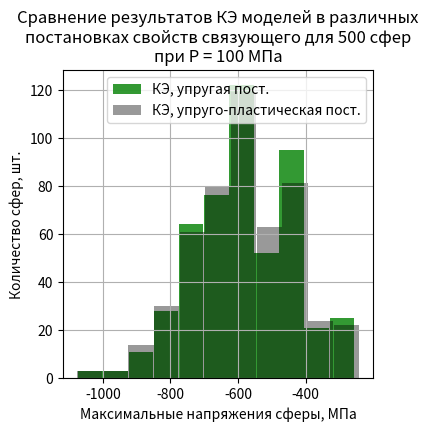

Here is the Python script that generated this plot:
# -*- coding: utf-8 -*-

# -- Microsph_0_p_plast --

import numpy as np
import matplotlib.pyplot as plt
import pandas
import seaborn

#FE_res   = elst_res
#FE_res_2 = plast_res

FE_res=[	-230.5020732	, 	-270.7526885	, 	-448.9357462	, 	-408.1004018	, 	-421.4710552	, 	-428.7738198	, 	-422.6414832	, 	-397.0550701	, 	-449.8346132	, 	-438.8531232	, 	-449.1550689	, 	-430.5796004	, 	-288.7316922	, 	-438.9572624	, 	-420.4710185	, 	-470.9850663	, 	-391.8263054	, 	-469.9047603	, 	-415.6026218	, 	-453.9987314	, 	-418.1947127	, 	-447.6883303	, 	-435.772421	, 	-274.4688228	, 	-436.5700759	, 	-422.6569949	, 	-428.9883967	, 	-417.4492976	, 	-450.0167	, 	-384.7327185	, 	-480.3891886	, 	-426.2078117	, 	-464.2694943	, 	-404.4441425	, 	-298.7566355	, 	-450.6336039	, 	-408.7641351	, 	-414.7973086	, 	-395.8885771	, 	-497.9890651	, 	-417.9679921	, 	-415.8853255	, 	-473.8162912	, 	-438.3889933	, 	-420.2347153	, 	-218.5183894	, 	-398.6998963	, 	-432.587305	, 	-421.1474878	, 	-454.8181436	, 	-428.7824872	, 	-444.1056577	, 	-440.1484731	, 	-424.6199935	, 	-406.5472187	, 	-410.7733611	, 	-274.0153291	, 	-424.0493253	, 	-447.422973	, 	-477.3330059	, 	-417.9444855	, 	-442.186501	, 	-450.1215112	, 	-463.991115	, 	-419.0924139	, 	-429.3952807	, 	-410.9565236	, 	-310.7658287	, 	-451.2654793	, 	-404.0038635	, 	-394.0969036	, 	-430.3886428	, 	-454.7543555	, 	-442.2180702	, 	-414.2403881	, 	-446.1151708	, 	-460.0971628	, 	-409.7004173	, 	-290.1867634	, 	-489.5078848	, 	-402.6039903	, 	-436.8229785	, 	-417.941386	, 	-432.5880889	, 	-437.0942264	, 	-408.6889861	, 	-439.5383912	, 	-401.3889521	, 	-393.9331574	, 	-352.441164	, 	-411.7577639	, 	-478.0178748	, 	-386.7154782	, 	-408.3567192	, 	-491.3036182	, 	-425.7165397	, 	-533.0572888	, 	-542.0453654	, 	-549.9603769	, 	-554.5317442	, 	-252.4159525	, 	-566.2273178	, 	-529.0578618	, 	-552.4603398	, 	-582.5766267	, 	-609.7283193	, 	-547.0153982	, 	-534.1924723	, 	-530.2216538	, 	-572.7104632	, 	-529.4034553	, 	-288.8932234	, 	-307.6209386	, 	-535.1731964	, 	-563.8264953	, 	-567.0158882	, 	-518.9352602	, 	-556.5720451	, 	-527.3566688	, 	-505.6512673	, 	-555.6490019	, 	-579.6162184	, 	-589.2901153	, 	-328.2766684	, 	-552.8618008	, 	-570.9132095	, 	-587.7799383	, 	-545.2006268	, 	-564.8087784	, 	-544.8588242	, 	-559.7603914	, 	-545.4859786	, 	-534.9369624	, 	-561.7819437	, 	-313.6554679	, 	-510.6032553	, 	-612.2091284	, 	-552.740583	, 	-581.2976506	, 	-544.5989027	, 	-547.6779678	, 	-535.5628013	, 	-562.3490628	, 	-560.2425564	, 	-524.0765246	, 	-270.2151257	, 	-562.0498807	, 	-544.8863209	, 	-566.0652592	, 	-591.1850355	, 	-528.6639555	, 	-561.7722594	, 	-590.817868	, 	-556.0642125	, 	-560.1412578	, 	-526.6351666	, 	-314.4194804	, 	-508.8763592	, 	-504.5012674	, 	-547.0028696	, 	-647.7805551	, 	-574.2307285	, 	-672.6482217	, 	-501.0599093	, 	-594.1867004	, 	-534.198521	, 	-558.3365303	, 	-277.3941133	, 	-553.3668464	, 	-532.0470999	, 	-529.2482085	, 	-540.1298105	, 	-537.7973148	, 	-537.1305308	, 	-557.5516404	, 	-576.0397121	, 	-590.7918807	, 	-516.6601327	, 	-336.3358705	, 	-575.4976956	, 	-569.8426476	, 	-537.1517159	, 	-533.1482592	, 	-571.1773678	, 	-582.0967662	, 	-549.3418571	, 	-579.1652088	, 	-512.5464212	, 	-539.9505027	, 	-276.3211745	, 	-549.2355169	, 	-537.7132922	, 	-539.1466812	, 	-520.8644996	, 	-541.4007555	, 	-515.6330065	, 	-549.2184691	, 	-573.1350191	, 	-539.7179118	, 	-584.3360878	, 	-294.6702081	, 	-504.7811174	, 	-584.5201945	, 	-591.3399632	, 	-588.8264709	, 	-540.9288873	, 	-528.5003319	, 	-561.2068257	, 	-529.376829	, 	-534.7334074	, 	-546.798751	, 	-343.8111902	, 	-545.5766764	, 	-583.0968116	, 	-571.9014119	, 	-589.9915807	, 	-550.6140177	, 	-556.9678029	, 	-531.1829106	, 	-538.8185692	, 	-543.2345961	, 	-559.4647862	, 	-311.8776753	, 	-327.4463448	, 	-545.7403583	, 	-557.8796282	, 	-579.5568916	, 	-543.2157986	, 	-525.2572385	, 	-532.3520008	, 	-552.6864194	, 	-534.2941437	, 	-535.7290491	, 	-586.1288605	, 	-285.6420885	, 	-540.2954662	, 	-537.3957735	, 	-575.8786225	, 	-531.4258036	, 	-538.2966317	, 	-547.1027473	, 	-533.4967522	, 	-550.165752	, 	-562.2063505	, 	-575.7468569	, 	-262.6630851	, 	-520.1157546	, 	-607.1089551	, 	-534.7854662	, 	-529.2068038	, 	-550.5286705	, 	-559.6260133	, 	-665.9767493	, 	-649.892478	, 	-612.284742	, 	-647.7019377	, 	-294.3000388	, 	-647.3632596	, 	-633.300355	, 	-651.4262898	, 	-650.365989	, 	-636.0323746	, 	-633.1276259	, 	-617.7170135	, 	-654.3747413	, 	-630.1093582	, 	-678.0090424	, 	-326.8016873	, 	-648.2757111	, 	-633.0739547	, 	-681.2705789	, 	-664.9041541	, 	-599.3259192	, 	-646.390716	, 	-665.8852952	, 	-620.2625909	, 	-771.4561482	, 	-636.2032082	, 	-286.4121735	, 	-629.7678928	, 	-631.3379661	, 	-666.7526635	, 	-599.8235277	, 	-614.6204113	, 	-625.0054413	, 	-611.3637325	, 	-634.5686926	, 	-635.5645724	, 	-704.9000403	, 	-310.7233775	, 	-627.6819494	, 	-688.1731333	, 	-685.3384332	, 	-653.6882558	, 	-659.1861128	, 	-625.0238722	, 	-638.3521537	, 	-717.4101633	, 	-640.8520516	, 	-678.2151162	, 	-310.7939416	, 	-671.3656002	, 	-622.1349905	, 	-673.4790554	, 	-599.8043983	, 	-641.6921092	, 	-662.926343	, 	-620.513323	, 	-640.0495612	, 	-689.5997337	, 	-623.9879888	, 	-305.9770163	, 	-633.2315111	, 	-706.4511696	, 	-622.6041642	, 	-620.9599823	, 	-616.904254	, 	-644.3558922	, 	-638.935202	, 	-667.8191144	, 	-704.1779317	, 	-668.6859409	, 	-228.4578239	, 	-647.5377845	, 	-678.992717	, 	-623.0512461	, 	-692.1098391	, 	-649.2883257	, 	-630.7349487	, 	-677.8430939	, 	-649.6263936	, 	-615.1734812	, 	-645.6452964	, 	-268.9190088	, 	-259.7335444	, 	-668.4776057	, 	-628.704601	, 	-671.8975719	, 	-691.0004443	, 	-650.3834809	, 	-624.0349738	, 	-606.9964659	, 	-640.8960149	, 	-617.0449247	, 	-698.3065405	, 	-269.9965226	, 	-648.591443	, 	-672.4485523	, 	-640.3759223	, 	-640.8940914	, 	-626.9026866	, 	-628.6740665	, 	-634.7753104	, 	-651.3897198	, 	-628.6870371	, 	-635.7867054	, 	-275.2160287	, 	-751.4699143	, 	-712.9936761	, 	-712.6962186	, 	-723.1874704	, 	-723.9278174	, 	-700.4963459	, 	-704.297239	, 	-771.7969769	, 	-708.8837746	, 	-703.2427053	, 	-298.7678544	, 	-719.7913606	, 	-737.8422666	, 	-709.8327473	, 	-737.2244083	, 	-754.6088706	, 	-737.3786105	, 	-763.1294865	, 	-728.9535007	, 	-750.3877942	, 	-715.5449559	, 	-295.5343179	, 	-769.0795135	, 	-720.6250578	, 	-716.4458065	, 	-734.4162509	, 	-711.9880867	, 	-701.0994046	, 	-753.1881983	, 	-767.2654219	, 	-697.2934252	, 	-699.2974408	, 	-264.552982	, 	-738.0809388	, 	-709.5340911	, 	-712.3923389	, 	-720.0471592	, 	-719.0594903	, 	-710.341626	, 	-741.0869309	, 	-723.5023424	, 	-773.2676911	, 	-703.3768335	, 	-294.0853347	, 	-730.9224713	, 	-775.9783566	, 	-724.8917732	, 	-708.4023787	, 	-717.4837165	, 	-729.5936917	, 	-715.407071	, 	-743.8001766	, 	-714.7740243	, 	-798.8756651	, 	-415.5154729	, 	-810.4035436	, 	-771.2623802	, 	-823.3445502	, 	-810.7898468	, 	-793.6015359	, 	-836.2363901	, 	-796.1226667	, 	-819.8207699	, 	-778.9448534	, 	-797.3095074	, 	-451.2251513	, 	-758.887161	, 	-785.7717339	, 	-819.2464579	, 	-840.2869574	, 	-806.1043553	, 	-772.4141713	, 	-792.9530295	, 	-800.6766998	, 	-893.1038463	, 	-811.1674967	, 	-399.9245242	, 	-854.0286233	, 	-860.6865932	, 	-862.065159	, 	-875.6307806	, 	-831.6273197	, 	-847.1363152	, 	-946.1672909	, 	-969.6202141	, 	-951.4210333	, 	-1010.553492	, 	-318.4987523	, 	-456.3561086	, 	-1036.026039	, 	-395.8203551	, 	-445.2587481	, 	-435.0677264	, 	-411.9160732	, 	-405.5276574	, 	-400.773144	, 	-390.8195561	, 	-398.3302414	, 	-387.0800181	, 	-276.6505454	, 	-422.7838398	, 	-425.1398964	, 	-388.2154954	, 	-448.2790496	, 	-426.6971378	, 	-444.9605445	, 	-438.2272805	, 	-447.499758	, 	-477.0689349	, 	-418.6959523	, 	-274.5309577	, 	-438.4520898	, 	-435.1994012	, 	-453.9672168	, 	-468.2705438	, 	-396.5942563	, 	-450.2736082	, 	-453.9551568	, 	-432.3406538	, 	-397.2971047	, 	-418.8935781	, 	-289.2496025	, 	-467.4725896	, 	-403.9281683	, 	-439.5982003	, 	-428.1497318	, 	-432.0733922	, 	-432.9576418	, 	-472.7991262	, 	-450.5904512	, 	-483.6428187	, 	-422.1281719	, 	-286.9528831	, 	-423.4693316	, 	-410.0099877	, 	-429.1579909	, 	-427.9734516	, 	-410.2830152	, 	-434.4158754	, 	-406.7216749	, 	-421.5299084	, 	-408.8524922	, 	-453.524012	]
FE_res_2=[	-221.9228738	, 	-282.0961734	, 	-307.4840722	, 	-264.8013406	, 	-316.7637614	, 	-272.8618154	, 	-270.4527338	, 	-272.4582193	, 	-283.6974365	, 	-272.282901	, 	-276.8420653	, 	-270.3208856	, 	-293.692229	, 	-203.5342955	, 	-266.0881097	, 	-308.5600383	, 	-288.1247657	, 	-348.4834109	, 	-242.4020415	, 	-299.258274	, 	-316.324423	, 	-310.502934	, 	-268.1766638	, 	-310.2725856	, 	-273.6823214	, 	-333.8402641	, 	-267.4495155	, 	-288.8478856	, 	-336.8431791	, 	-322.1824816	, 	-274.369193	, 	-254.368758	, 	-282.6545188	, 	-324.3805118	, 	-280.3865965	, 	-303.2852767	, 	-298.4948716	, 	-304.2925475	, 	-219.6836971	, 	-243.4826088	, 	-262.9748	, 	-266.3103967	, 	-297.7331401	, 	-291.7037842	, 	-258.5741541	, 	-278.5066359	, 	-404.0790042	, 	-449.4967979	, 	-393.5041868	, 	-447.8943067	, 	-389.5469563	, 	-442.755282	, 	-427.4787661	, 	-406.229939	, 	-400.6792221	, 	-397.178396	, 	-385.4980735	, 	-390.2841309	, 	-379.4292649	, 	-421.9987764	, 	-423.2611188	, 	-386.1079656	, 	-449.8392782	, 	-420.0952287	, 	-441.2918386	, 	-435.8636398	, 	-445.3410592	, 	-474.3644667	, 	-415.3328932	, 	-431.8041379	, 	-433.1451999	, 	-450.211688	, 	-463.894854	, 	-393.151313	, 	-445.3257082	, 	-449.4824505	, 	-424.1442589	, 	-393.4012527	, 	-416.5692312	, 	-461.9761972	, 	-402.399668	, 	-437.8733234	, 	-424.1254281	, 	-429.3312015	, 	-432.2638394	, 	-468.3622029	, 	-448.1286841	, 	-475.7880991	, 	-415.4795763	, 	-419.2063162	, 	-404.4895924	, 	-427.5872612	, 	-420.327573	, 	-405.2220621	, 	-431.0048394	, 	-402.9314443	, 	-417.7947276	, 	-405.7164264	, 	-452.2277163	, 	-443.0730861	, 	-403.5287179	, 	-419.2100381	, 	-423.5908329	, 	-416.9893412	, 	-392.7050386	, 	-448.7265786	, 	-434.734733	, 	-441.8283909	, 	-426.9227708	, 	-436.5797425	, 	-416.3882688	, 	-462.7132855	, 	-388.0249566	, 	-467.289929	, 	-412.072589	, 	-448.7567246	, 	-412.3329596	, 	-444.667307	, 	-430.9563556	, 	-432.020838	, 	-423.3567324	, 	-426.715921	, 	-411.6149189	, 	-444.2086105	, 	-380.6389194	, 	-477.6348057	, 	-421.0935197	, 	-461.8622165	, 	-397.3153446	, 	-446.5056602	, 	-401.9434163	, 	-411.2579599	, 	-392.9096599	, 	-491.9858882	, 	-410.2742867	, 	-412.766372	, 	-469.1527506	, 	-440.3655678	, 	-411.3959812	, 	-394.2227973	, 	-428.1886579	, 	-412.9317103	, 	-441.8849231	, 	-425.8622145	, 	-441.4108338	, 	-433.8293452	, 	-423.0514053	, 	-401.7608668	, 	-405.7295051	, 	-418.8068267	, 	-444.0750231	, 	-476.2849773	, 	-410.6704667	, 	-436.7057302	, 	-445.0019797	, 	-456.8770008	, 	-415.0415579	, 	-426.4892203	, 	-408.6470866	, 	-448.8292158	, 	-400.2641966	, 	-393.2980551	, 	-430.7537714	, 	-456.1354783	, 	-440.9612034	, 	-410.4854277	, 	-442.2945466	, 	-457.7603449	, 	-405.4705252	, 	-484.9195545	, 	-395.0260159	, 	-439.0319453	, 	-414.1945422	, 	-431.3532596	, 	-433.1512937	, 	-402.7472175	, 	-441.821397	, 	-394.7925056	, 	-390.4633668	, 	-410.9915464	, 	-472.9764853	, 	-381.0716328	, 	-407.0846074	, 	-489.7803952	, 	-421.2722592	, 	-532.176795	, 	-542.1768779	, 	-550.3975058	, 	-553.0318236	, 	-567.1463279	, 	-527.6900272	, 	-553.2501665	, 	-584.3564905	, 	-608.0525867	, 	-547.1243274	, 	-533.3874172	, 	-526.7339361	, 	-572.7133153	, 	-530.8021423	, 	-535.7574931	, 	-562.4318306	, 	-560.2053166	, 	-515.7426822	, 	-549.9795481	, 	-526.7362427	, 	-504.1985622	, 	-552.9759422	, 	-574.045852	, 	-585.5802619	, 	-548.1126835	, 	-569.8007118	, 	-587.8882919	, 	-543.8495641	, 	-561.7829007	, 	-542.8032229	, 	-554.5209249	, 	-542.3275281	, 	-530.5467966	, 	-556.6705185	, 	-506.8981221	, 	-612.6284472	, 	-551.2044794	, 	-575.3411902	, 	-542.4779696	, 	-545.1323404	, 	-533.3047854	, 	-561.1623022	, 	-560.3232596	, 	-522.9432152	, 	-560.8428818	, 	-544.4600983	, 	-566.114188	, 	-590.6354192	, 	-525.8642946	, 	-557.1015126	, 	-590.0485828	, 	-554.2486849	, 	-559.4534633	, 	-527.3122299	, 	-509.7664366	, 	-504.5151194	, 	-545.8036881	, 	-647.3223383	, 	-567.0139673	, 	-670.2800945	, 	-500.7648482	, 	-590.4389459	, 	-532.3048482	, 	-555.6747007	, 	-555.2537178	, 	-530.2933293	, 	-526.2604628	, 	-539.0205078	, 	-538.1310131	, 	-536.1745419	, 	-554.6971924	, 	-573.7627927	, 	-587.4459118	, 	-514.1333557	, 	-574.150082	, 	-566.2070186	, 	-535.0238809	, 	-532.8814621	, 	-564.377288	, 	-577.8286256	, 	-548.8923543	, 	-578.6137883	, 	-513.0978115	, 	-536.3649468	, 	-546.9184053	, 	-537.8735811	, 	-537.6099934	, 	-516.8836354	, 	-537.4453456	, 	-514.3712854	, 	-547.8890433	, 	-572.584897	, 	-539.7884957	, 	-584.4254964	, 	-502.1786288	, 	-583.0734399	, 	-590.7741386	, 	-588.7737202	, 	-541.4828808	, 	-528.0858595	, 	-558.9306758	, 	-528.5693538	, 	-535.4148915	, 	-542.9718998	, 	-544.4638573	, 	-582.3107731	, 	-566.741596	, 	-588.9717273	, 	-547.728043	, 	-554.4248854	, 	-529.0213685	, 	-537.560445	, 	-541.1205091	, 	-561.9717963	, 	-545.6969354	, 	-560.9584323	, 	-577.4422434	, 	-541.8457716	, 	-521.4939189	, 	-533.9585293	, 	-553.5860984	, 	-532.1477855	, 	-533.163548	, 	-581.5465681	, 	-536.7106864	, 	-534.8750068	, 	-575.7006323	, 	-531.6488017	, 	-539.4443902	, 	-542.8789695	, 	-531.3202185	, 	-549.6092522	, 	-560.5423876	, 	-573.0114688	, 	-521.2720744	, 	-602.9161599	, 	-531.3417342	, 	-526.997259	, 	-545.0913851	, 	-558.7427531	, 	-667.2113857	, 	-647.5680323	, 	-612.5970812	, 	-647.9276126	, 	-648.7282295	, 	-634.0454559	, 	-649.9156508	, 	-651.2038152	, 	-636.8085471	, 	-631.6759914	, 	-616.3879203	, 	-654.4159116	, 	-631.2934035	, 	-679.827929	, 	-647.2355365	, 	-634.7201855	, 	-679.5698009	, 	-663.5959868	, 	-601.8236159	, 	-644.482743	, 	-665.1552731	, 	-617.7980547	, 	-769.8449443	, 	-634.9437388	, 	-629.8303017	, 	-630.9360923	, 	-664.4857793	, 	-599.8486874	, 	-614.6957966	, 	-626.5212269	, 	-611.0946261	, 	-632.5203783	, 	-636.1819646	, 	-702.6107721	, 	-626.6906572	, 	-689.7717202	, 	-684.8299297	, 	-653.4698594	, 	-659.2279637	, 	-624.5359332	, 	-638.8415784	, 	-713.7431609	, 	-640.5612659	, 	-677.2990145	, 	-672.6669224	, 	-621.5870006	, 	-674.323926	, 	-600.9495706	, 	-641.3729866	, 	-661.8625872	, 	-620.6874111	, 	-640.7219729	, 	-688.7043815	, 	-621.9805335	, 	-635.5236481	, 	-706.3247957	, 	-619.4464403	, 	-621.3089524	, 	-615.5498481	, 	-643.2934889	, 	-639.9351383	, 	-664.216532	, 	-709.5927758	, 	-665.4614898	, 	-649.1585425	, 	-680.0938643	, 	-621.3894563	, 	-689.6783076	, 	-650.2578573	, 	-630.5151991	, 	-678.1844754	, 	-647.3549577	, 	-615.459121	, 	-647.7712567	, 	-671.0873699	, 	-628.4400038	, 	-671.1157191	, 	-688.9313105	, 	-650.207498	, 	-623.7290215	, 	-608.8636097	, 	-640.4089714	, 	-615.5287393	, 	-696.7741844	, 	-649.1305655	, 	-674.7613838	, 	-639.0251282	, 	-638.0989337	, 	-625.7194625	, 	-628.4225135	, 	-635.1705049	, 	-650.951404	, 	-629.2302202	, 	-632.8092963	, 	-753.8040036	, 	-714.5326308	, 	-714.5605677	, 	-725.332792	, 	-724.7863622	, 	-702.5934279	, 	-704.6358372	, 	-773.7735404	, 	-708.8701739	, 	-705.3745367	, 	-721.7901469	, 	-736.3127215	, 	-711.9484653	, 	-736.4722393	, 	-755.1759545	, 	-737.0823258	, 	-766.2074629	, 	-729.9833009	, 	-751.2962953	, 	-717.2302054	, 	-768.0735258	, 	-720.9132178	, 	-717.7910213	, 	-735.2385965	, 	-712.9896632	, 	-701.7832013	, 	-754.3022902	, 	-770.1999404	, 	-697.5507293	, 	-701.5147889	, 	-741.6837396	, 	-713.4042194	, 	-714.7982098	, 	-719.9469936	, 	-720.4840029	, 	-710.7019159	, 	-742.5791468	, 	-723.8999242	, 	-776.5536556	, 	-706.4180761	, 	-734.5762411	, 	-778.17221	, 	-727.728257	, 	-708.1306798	, 	-719.4642207	, 	-729.8751113	, 	-715.7582484	, 	-742.5368795	, 	-716.9828779	, 	-800.6627529	, 	-812.2405329	, 	-773.4439483	, 	-824.0229562	, 	-813.8610276	, 	-795.7593221	, 	-837.0601297	, 	-797.0463263	, 	-821.6822564	, 	-779.4096498	, 	-799.2655779	, 	-761.2748068	, 	-788.8503977	, 	-818.8442749	, 	-840.0065984	, 	-808.0117179	, 	-773.2351484	, 	-794.0307072	, 	-802.6371644	, 	-893.8001945	, 	-814.5324639	, 	-854.9278242	, 	-863.7888082	, 	-863.3460029	, 	-878.8496896	, 	-831.452706	, 	-848.9149207	, 	-949.2723547	, 	-972.2058773	, 	-953.5153961	, 	-1012.234254	, 	-1038.836761	]


fig, ax = plt.subplots(figsize=(4,4), facecolor='white', dpi= 120)

b_heights, b_bins = np.histogram(FE_res,bins=11)#, bins=a_bins)
c_heights, с_bins = np.histogram(FE_res_2,bins=11)#, bins=a_bins)

#print(b_heights, b_bins)
#print( с_bins)
width_b = (b_bins[1] - b_bins[0])/1.02
width_c = (с_bins[1] - с_bins[0])/1.02

print(width_b,width_c)
ax.grid()

ax.bar(b_bins[:-1], b_heights,width=width_b,alpha=0.8, facecolor='green',label='КЭ, упругая пост.')
ax.bar(с_bins[:-1], c_heights,width=width_c,alpha=0.4, facecolor='black',label='КЭ, упруго-пластическая пост.')

ax.set_xlabel('Максимальные напряжения сферы, МПа')
ax.set_ylabel('Количество сфер, шт.')
plt.legend(loc='best')
ax.set_title('Сравнение результатов КЭ моделей в различных\nпостановках свойств связующего для 500 сфер\nпри P = 100 МПа')

print(np.mean(FE_res),np.mean(FE_res_2))
print(np.sqrt(np.var(FE_res)),np.sqrt(np.var(FE_res_2)))


print(np.mean(FE_res) / np.mean(FE_res_2)-1)
print(np.sqrt(np.var(FE_res))/ np.sqrt(np.var(FE_res_2))-1)



